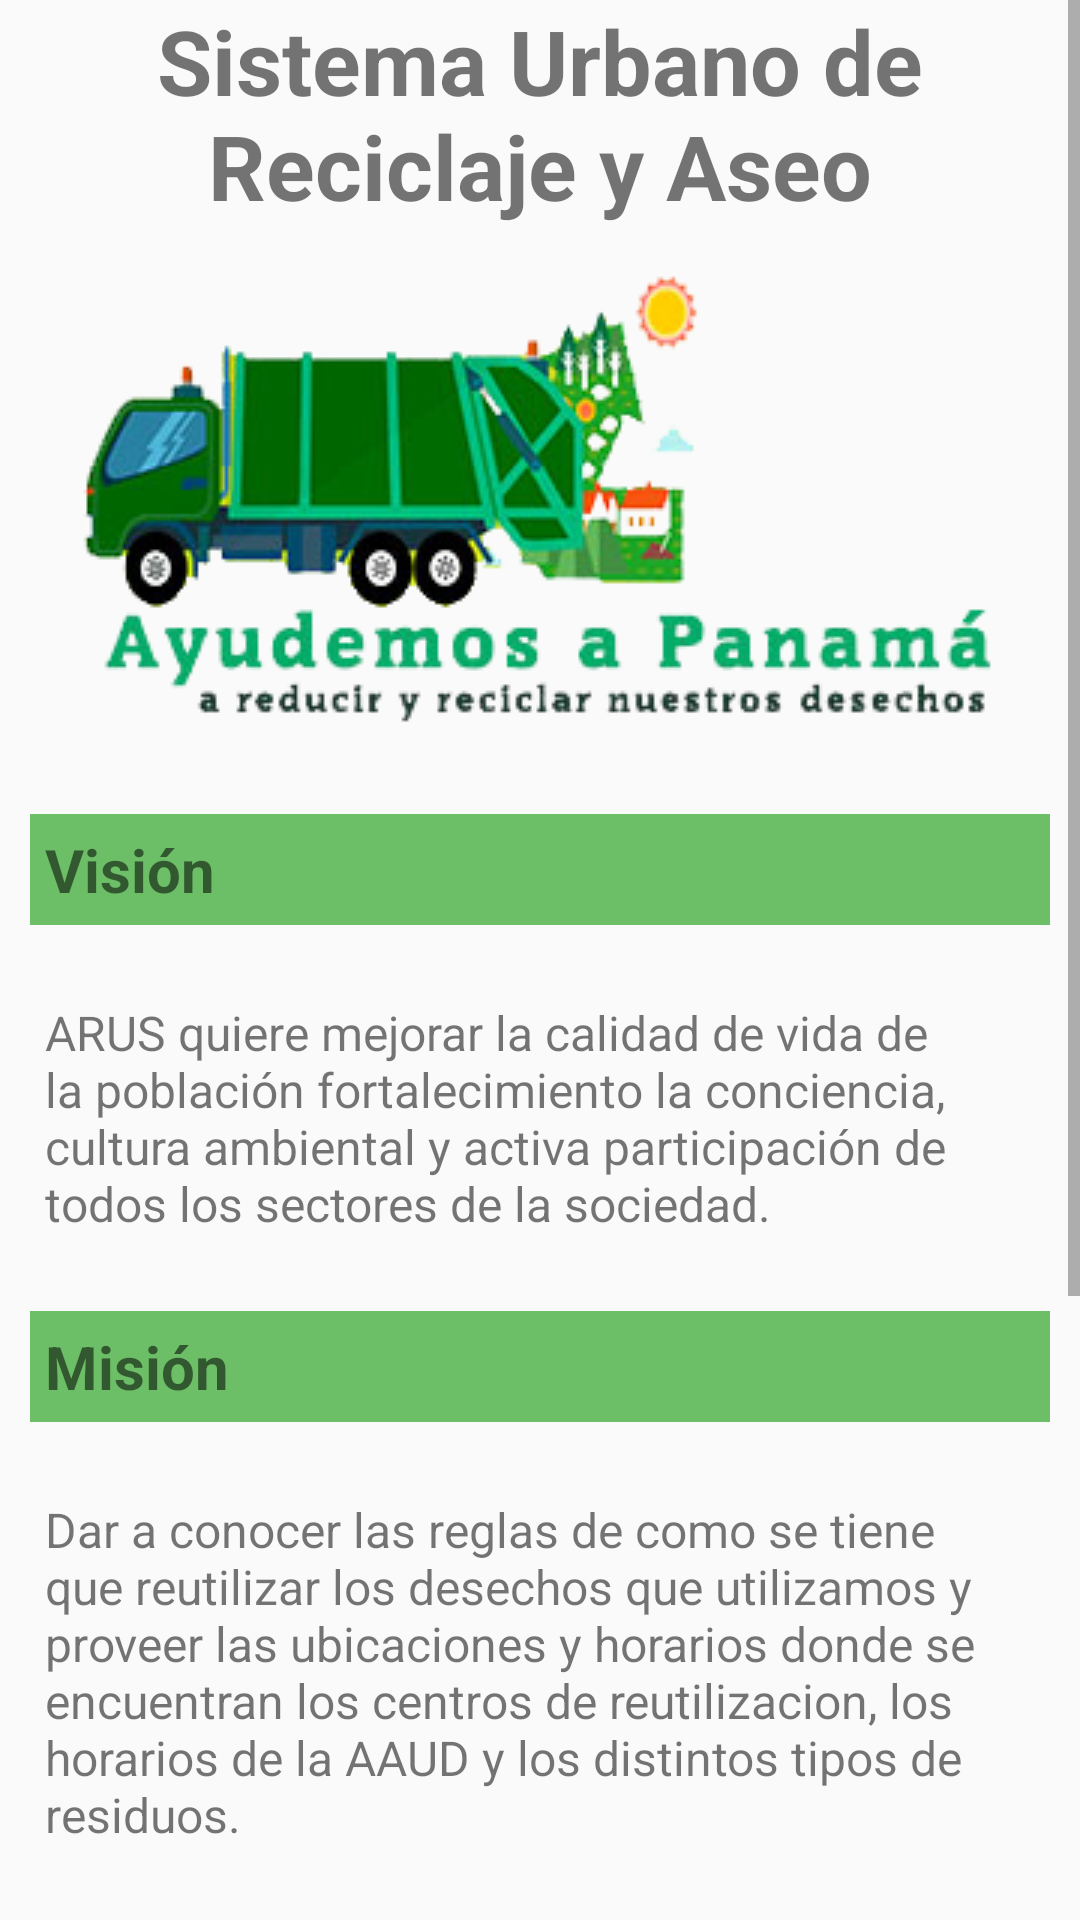

Write the Android layout XML for this screen, with the resource values it uses.
<!-- AndroidManifest.xml: application theme AppTheme -->
<!-- res/layout/fragment_fragment6.xml -->
<?xml version="1.0" encoding="utf-8"?>
<FrameLayout xmlns:android="http://schemas.android.com/apk/res/android"
    xmlns:app="http://schemas.android.com/apk/res-auto"
    xmlns:tools="http://schemas.android.com/tools"
    android:layout_width="match_parent"
    android:layout_height="match_parent"
    tools:context=".Menu.Fragment6">

    <ScrollView
        android:layout_width="match_parent"
        android:layout_height="match_parent">


        <LinearLayout
            android:layout_width="match_parent"
            android:layout_height="wrap_content"
            android:orientation="vertical">

        <TextView
            android:layout_width="match_parent"
            android:layout_height="wrap_content"
            android:text="@string/contenedor6"
            android:textAlignment="center"
            android:textSize="30dp"
            android:textStyle="bold"/>

        <ImageView
            android:id="@+id/imageView2"
            android:layout_width="match_parent"
            android:layout_height="wrap_content"
            android:src="@drawable/imagen1" />


            <TextView
                android:layout_width="match_parent"
                android:layout_height="wrap_content"
                android:background="@color/colorAccent"
                android:layout_margin="10dp"
                android:text="@string/visión"
                android:textAlignment="inherit"
                android:textSize="20dp"
                android:padding="5dp"
                android:textStyle="bold" />

            <TextView
                android:layout_width="wrap_content"
                android:layout_height="wrap_content"
                android:layout_margin="15dp"
                android:text="@string/cont2"
                android:textSize="16dp"
                android:textStyle="normal" />


            <TextView
                android:layout_width="match_parent"
                android:layout_height="wrap_content"
                android:text="@string/mision"
                android:textAlignment="inherit"
                android:textSize="20dp"
                android:layout_margin="10dp"
                android:textStyle="bold"
                android:padding="5dp"
                android:background="@color/colorAccent"/>

            <TextView
                android:layout_width="match_parent"
                android:layout_height="wrap_content"
                android:text="@string/cont1"
                android:textSize="16dp"
                android:textStyle="normal"
                android:layout_margin="15dp" />

        <TextView
            android:layout_width="match_parent"
            android:layout_height="wrap_content"
            android:text="@string/valores"
            android:textAlignment="inherit"
            android:textSize="20dp"
            android:padding="5dp"
            android:layout_margin="10dp"
            android:background="@color/colorAccent"
            android:textStyle="bold"/>

        <TextView
            android:layout_width="match_parent"
            android:layout_height="wrap_content"
            android:text="@string/cont3"
            android:textSize="16dp"
            android:textStyle="normal"
            android:layout_margin="15dp" />



       </LinearLayout>
    </ScrollView>



</FrameLayout>
<!-- resources referenced by this layout -->
<resources>
  <color name="colorAccent">#6DBF67</color>
  <!-- drawable imagen1: png bitmap (drawable, 54311 bytes) -->
  <string name="cont1">
        Dar a conocer las reglas de como se tiene que reutilizar los desechos que
          utilizamos y proveer las ubicaciones y horarios donde se encuentran los centros
          de reutilizacion, los horarios de la AAUD y los distintos tipos de residuos.
      </string>
  <string name="cont2">
           ARUS quiere mejorar la calidad de vida de la población
          fortalecimiento la conciencia, cultura ambiental y
          activa participación de todos los sectores de la sociedad.
      </string>
  <string name="cont3">Responsabilidad Ambiental:
        deber de cada ciudadano proteger y mantener su
          ambiente en beneficio de sí mismo.\n\n
          Participación ambiental: colaborar y ayudar en programas o campañas ambientales.\n\n
          Sensibilidad ambiental: consideración y compasión ante los problemas que presenta el medio ambiente.\n\n
      </string>
  <string name="contenedor6">Sistema Urbano de Reciclaje y Aseo</string>
  <string name="mision">Misión</string>
  <string name="valores">Valores</string>
  <style name="AppTheme" parent="Theme.AppCompat.Light.DarkActionBar">
          
          <item name="colorPrimary">@color/colorPrimary</item>
          <item name="colorPrimaryDark">@color/colorPrimaryDark</item>
          <item name="colorAccent">@color/colorAccent</item>
      </style>
  <color name="colorPrimary">#236428</color>
  <color name="colorPrimaryDark"> #45A13E</color>
</resources>
